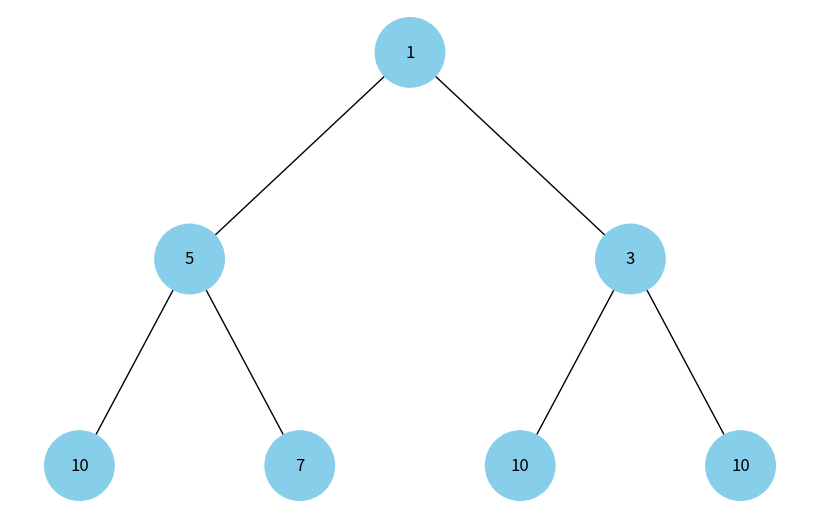

Write the Python code that produced this figure.
import uuid
import networkx as nx
import matplotlib.pyplot as plt
import heapq

class Node:
    def __init__(self, key, color="skyblue"):
        self.left = None
        self.right = None
        self.val = key
        self.color = color  # Extra argument to store node color
        self.id = str(uuid.uuid4())  # Unique identifier for each node


def add_edges(graph, node, pos, x=0, y=0, layer=1):
    if node is not None:
        graph.add_node(node.id, color=node.color, label=node.val)  # Using id and storing node value
        if node.left:
            graph.add_edge(node.id, node.left.id)
            l = x - 1 / 2 ** layer
            pos[node.left.id] = (l, y - 1)
            add_edges(graph, node.left, pos, x=l, y=y - 1, layer=layer + 1)
        if node.right:
            graph.add_edge(node.id, node.right.id)
            r = x + 1 / 2 ** layer
            pos[node.right.id] = (r, y - 1)
            add_edges(graph, node.right, pos, x=r, y=y - 1, layer=layer + 1)
    return graph


def draw_tree(tree_root):
    tree = nx.DiGraph()
    pos = {tree_root.id: (0, 0)}
    add_edges(tree, tree_root, pos)

    colors = [node[1]['color'] for node in tree.nodes(data=True)]
    labels = {node[0]: node[1]['label'] for node in tree.nodes(data=True)}  # Use node value as label

    plt.figure(figsize=(8, 5))
    nx.draw(tree, pos=pos, labels=labels, arrows=False, node_size=2500, node_color=colors)
    plt.show()

def build_heap_tree(heap, index=0):
    if index >= len(heap):
        return None
    node = Node(heap[index])
    left_index = 2 * index + 1
    right_index = 2 * index + 2
    node.left = build_heap_tree(heap, left_index)
    node.right = build_heap_tree(heap, right_index)
    return node

# Example usage:
heap = [10, 7, 10, 5, 1, 10, 3]  # Example heap array3
# Build heap tree from the heap array
heapq.heapify(heap)  # Ensure the heap property is maintained
heap_tree_root = build_heap_tree(heap)
# Display the heap tree
draw_tree(heap_tree_root)
# The code builds a binary tree from a heap array and visualizes it using NetworkX and Matplotlib.
print(heap)
